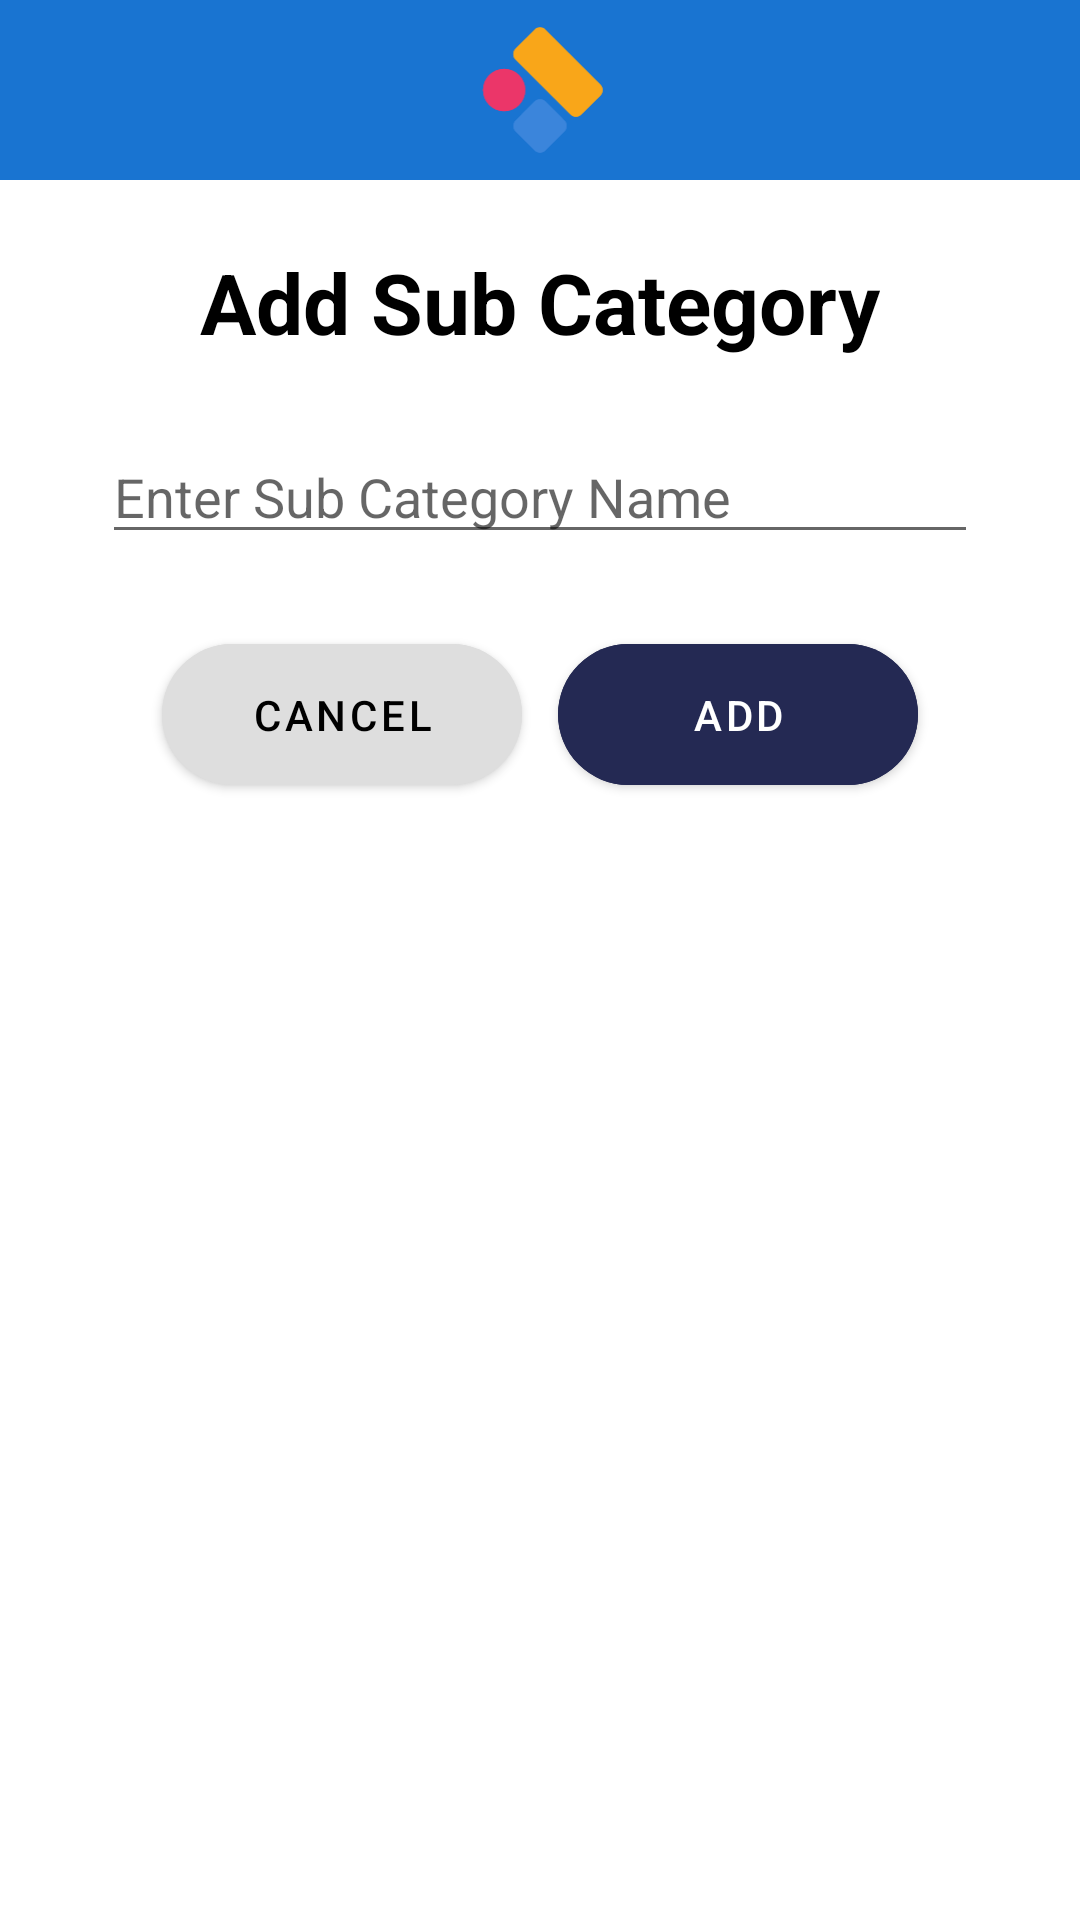

The Android layout XML behind this screen, and the referenced resources:
<!-- AndroidManifest.xml: application theme Theme.IlluminationTest -->
<!-- res/layout/dialog_add_sub_category.xml -->
<?xml version="1.0" encoding="utf-8"?>
<RelativeLayout xmlns:android="http://schemas.android.com/apk/res/android"
    xmlns:app="http://schemas.android.com/apk/res-auto"
    android:id="@+id/dialogContainer"
    android:layout_width="wrap_content"
    android:layout_height="wrap_content"
    android:background="@drawable/corner_radius">

    <RelativeLayout
        android:id="@+id/header"
        android:layout_width="match_parent"
        android:layout_height="60dp"
        android:background="#1974d1">

        <ImageView
            android:layout_width="44dp"
            android:layout_height="44dp"
            android:layout_centerInParent="true"
            android:src="@drawable/header_icon" />
    </RelativeLayout>

    <RelativeLayout
        android:layout_width="wrap_content"
        android:layout_height="240dp"
        android:layout_below="@+id/header"
        android:background="#fff"
        android:gravity="center"
        android:paddingLeft="34dp"
        android:paddingRight="34dp"
        android:paddingBottom="10dp">

        <TextView
            android:id="@+id/txtAddCategory"
            android:layout_width="wrap_content"
            android:layout_height="wrap_content"
            android:layout_centerHorizontal="true"
            android:text="Add Sub Category"
            android:textColor="@color/black"
            android:textSize="28sp"
            android:textStyle="bold" />

        <EditText
            android:id="@+id/edtCategoryName"
            android:layout_width="match_parent"
            android:layout_height="wrap_content"
            android:layout_below="@id/txtAddCategory"
            android:layout_centerHorizontal="true"
            android:layout_marginTop="24dp"
            android:hint="Enter Sub Category Name" />

        <LinearLayout
            android:layout_width="match_parent"
            android:layout_height="wrap_content"
            android:layout_below="@id/edtCategoryName"
            android:layout_centerHorizontal="true"
            android:layout_marginTop="24dp"
            android:gravity="center"
            android:orientation="horizontal">

            <com.google.android.material.button.MaterialButton
                android:id="@+id/btnCancel"
                android:layout_width="120dp"
                android:layout_height="wrap_content"
                android:backgroundTint="#dedede"
                android:padding="14dp"
                android:text="cancel"
                android:textColor="@color/black"
                app:cornerRadius="99dp" />

            <Space
                android:layout_width="12dp"
                android:layout_height="wrap_content" />

            <com.google.android.material.button.MaterialButton
                android:id="@+id/btnAdd"
                android:layout_width="120dp"
                android:layout_height="wrap_content"
                android:backgroundTint="#242953"
                android:padding="14dp"
                android:text="Add"
                android:textColor="@color/white"
                app:cornerRadius="99dp" />

        </LinearLayout>

    </RelativeLayout>

</RelativeLayout>
<!-- resources referenced by this layout -->
<resources>
  <color name="black">#FF000000</color>
  <color name="white">#FFFFFFFF</color>
  <!-- drawable corner_radius (drawable) -->
  <?xml version="1.0" encoding="utf-8"?>
  <shape
      android:shape="rectangle"
      xmlns:android="http://schemas.android.com/apk/res/android">
  
      <solid android:color="#FFF"></solid>
  
      <corners android:radius="8dp"></corners>
  
  </shape>
  <!-- drawable header_icon (drawable) -->
  <vector xmlns:android="http://schemas.android.com/apk/res/android"
      android:width="619dp"
      android:height="621dp"
      android:viewportWidth="619"
      android:viewportHeight="621">
    <path
        android:pathData="M283.78,27.71C298.02,13.47 321.11,13.47 335.35,27.71L593.21,285.57C607.46,299.81 607.46,322.9 593.21,337.14L504.13,426.23C489.89,440.47 466.8,440.47 452.56,426.23L194.7,168.36C180.46,154.12 180.46,131.03 194.7,116.79L283.78,27.71Z"
        android:fillColor="#F9A619"/>
    <path
        android:pathData="M283.78,365.27C298.02,351.03 321.11,351.03 335.35,365.27L424.43,454.36C438.67,468.6 438.67,491.69 424.43,505.93L335.35,595.01C321.11,609.25 298.02,609.25 283.78,595.01L194.7,505.93C180.46,491.69 180.46,468.6 194.7,454.36L283.78,365.27Z"
        android:fillColor="#3B85DB"/>
    <path
        android:pathData="M70.45,241.03C109.29,202.19 172.27,202.19 211.11,241.03C249.95,279.87 249.95,342.84 211.11,381.68C172.27,420.52 109.29,420.52 70.45,381.68C31.61,342.84 31.61,279.87 70.45,241.03Z"
        android:fillColor="#EB3669"/>
    <path
        android:pathData="M283.78,26.53C298.02,12.28 321.11,12.28 335.35,26.53L593.21,284.39C607.46,298.63 607.46,321.72 593.21,335.96L504.13,425.04C489.89,439.28 466.8,439.28 452.56,425.04L194.7,167.18C180.46,152.94 180.46,129.85 194.7,115.61L283.78,26.53Z"
        android:fillColor="#F9A619"/>
    <path
        android:pathData="M283.78,364.09C298.02,349.85 321.11,349.85 335.35,364.09L424.43,453.17C438.67,467.41 438.67,490.5 424.43,504.74L335.35,593.82C321.11,608.07 298.02,608.07 283.78,593.82L194.7,504.74C180.46,490.5 180.46,467.41 194.7,453.17L283.78,364.09Z"
        android:fillColor="#3B85DB"/>
    <path
        android:pathData="M70.45,239.85C109.29,201.01 172.27,201.01 211.11,239.85C249.95,278.69 249.95,341.66 211.11,380.5C172.27,419.34 109.29,419.34 70.45,380.5C31.61,341.66 31.61,278.69 70.45,239.85Z"
        android:fillColor="#EB3669"/>
  </vector>
  <style name="Theme.IlluminationTest" parent="Theme.MaterialComponents.Light.NoActionBar">
          
          <item name="colorPrimary">#393d63</item>
          <item name="colorPrimaryVariant">@color/purple_700</item>
          <item name="colorOnPrimary">@color/white</item>
          
          <item name="colorSecondary">@color/teal_200</item>
          <item name="colorSecondaryVariant">@color/teal_700</item>
          <item name="colorOnSecondary">@color/black</item>
          
          <item name="android:statusBarColor">#393d63</item>
          
      </style>
  <color name="purple_700">#FF3700B3</color>
  <color name="teal_200">#FF03DAC5</color>
  <color name="teal_700">#FF018786</color>
</resources>
